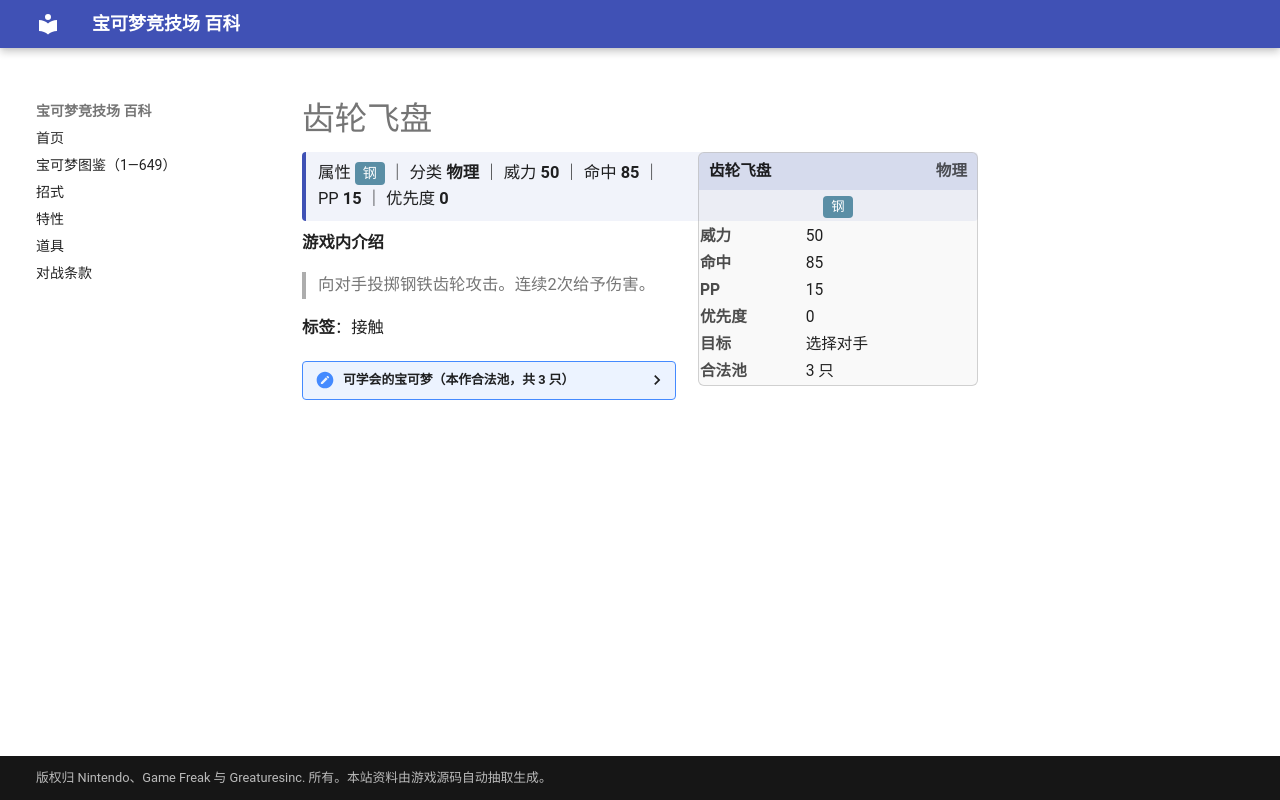

repository: nanmoboys/pkmn-arena-wiki · page: moves/齿轮飞盘/index.html · generator: mkdocs

# 齿轮飞盘

<div class="infobox">
<div class="ib-h"><span>齿轮飞盘</span><span class="ib-no">物理</span></div>
<div class="ib-ty"><span class="tp" style="background:#5A8EA5">钢</span></div>
<table class="ib-t"><tr><th>威力</th><td>50</td></tr><tr><th>命中</th><td>85</td></tr><tr><th>PP</th><td>15</td></tr><tr><th>优先度</th><td>0</td></tr><tr><th>目标</th><td>选择对手</td></tr><tr><th>合法池</th><td>3 只</td></tr></table></div>
<div class="head-stat">属性 <span class="tp" style="background:#5A8EA5">钢</span> ｜ 分类 <b>物理</b> ｜ 威力 <b>50</b> ｜ 命中 <b>85</b> ｜ PP <b>15</b> ｜ 优先度 <b>0</b></div>

**游戏内介绍**

> 向对手投掷钢铁齿轮攻击。连续2次给予伤害。

**标签**：接触

<details class="pool"><summary>可学会的宝可梦（本作合法池，共 3 只）</summary>

<p>齿轮儿、齿轮组、齿轮怪</p>

</details>
